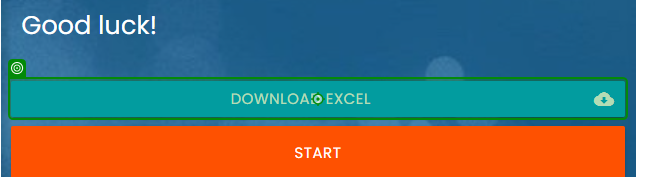
Task: This project automates the Input Form challenge from RPA Challenge using UiPath REFramework. It downloads an Excel file from the website, processes the data, and inputs it into a dynamically changing web form. The automation follows UiPath best practices, including error handling, logging, and exception management.
Workflow: I-2.RPAChallenge_DownloadExcel

Step 1: click on the link 'Download Excel cloud_download' in window 'Rpa Challenge' (chrome.exe)
